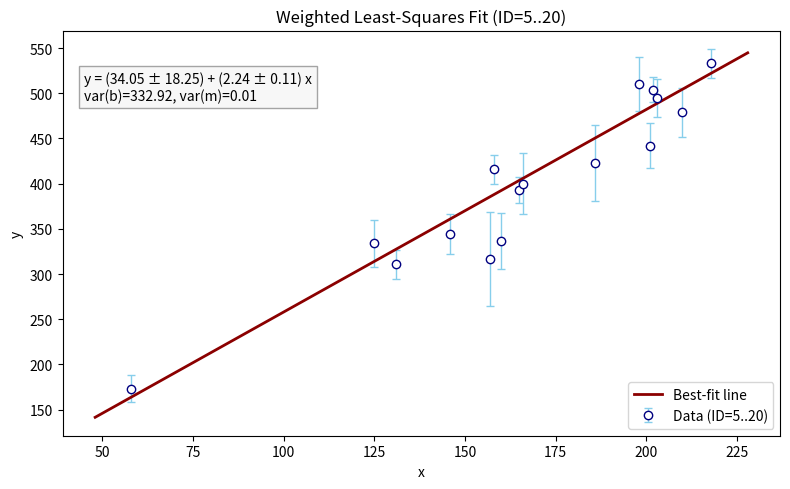

Python code for this plot:
import numpy as np
import matplotlib.pyplot as plt


# Table data
table_data = np.array([
    [ 1, 201, 592, 61,  9, -0.84],
    [ 2, 244, 401, 25,  4,  0.31],
    [ 3,  47, 583, 38, 11,  0.64],
    [ 4, 287, 402, 15,  7, -0.27],
    [ 5, 203, 495, 21,  5, -0.33],
    [ 6,  58, 173, 15,  9,  0.67],
    [ 7, 210, 479, 27,  4, -0.02],
    [ 8, 202, 504, 14,  4, -0.05],
    [ 9, 198, 510, 30, 11, -0.84],
    [10, 158, 416, 16,  7, -0.69],
    [11, 165, 393, 14,  5,  0.30],
    [12, 201, 442, 25,  5, -0.46],
    [13, 157, 317, 52,  5, -0.03],
    [14, 131, 311, 16,  6,  0.50],
    [15, 166, 400, 34,  6,  0.73],
    [16, 160, 337, 31,  5, -0.52],
    [17, 186, 423, 42,  9,  0.90],
    [18, 125, 334, 26,  8,  0.40],
    [19, 218, 533, 16,  6, -0.78],
    [20, 146, 344, 22,  5, -0.56]
])

# Selecting ID=5..20
subset = table_data[4:20]
x_vals = subset[:, 1]
y_vals = subset[:, 2]
sigma_y = subset[:, 3]
N = len(x_vals)

# Weighted least-squares
A = np.column_stack((np.ones(N), x_vals))
C = np.diag(sigma_y**2)
C_inv = np.linalg.inv(C)

M = A.T @ C_inv @ A
cov_params = np.linalg.inv(M)
X_best = cov_params @ (A.T @ C_inv @ y_vals)
b_best, m_best = X_best

var_b = cov_params[0, 0]
var_m = cov_params[1, 1]
sigma_b = np.sqrt(var_b)
sigma_m = np.sqrt(var_m)

# Plot
plt.figure(figsize=(8,5), dpi=130)
plt.errorbar(
    x_vals, y_vals, yerr=sigma_y,
    fmt='o', markersize=6, 
    markerfacecolor='white', markeredgecolor='navy',
    ecolor='skyblue', capsize=3, elinewidth=1,
    label='Data (ID=5..20)'
)

x_fit = np.linspace(x_vals.min() - 10, x_vals.max() + 10, 200)
y_fit = b_best + m_best * x_fit
plt.plot(x_fit, y_fit, color='darkred', linewidth=2, label='Best-fit line')

# Plain text (no backslashes for LaTeX)
line_eq = (
    f"y = ({b_best:.2f} ± {sigma_b:.2f}) + "
    f"({m_best:.2f} ± {sigma_m:.2f}) x"
)
extras = f"var(b)={var_b:.2f}, var(m)={var_m:.2f}"
annot_str = line_eq + "\n" + extras

plt.text(
    0.03, 0.90, annot_str,
    transform=plt.gca().transAxes, va='top', fontsize=10,
    bbox=dict(facecolor='whitesmoke', edgecolor='gray', alpha=0.7)
)

plt.title("Weighted Least-Squares Fit (ID=5..20)")
plt.xlabel("x")
plt.ylabel("y")
plt.legend()
plt.tight_layout()
plt.savefig("Ex1_without_latex.png", dpi=150)
plt.show()
